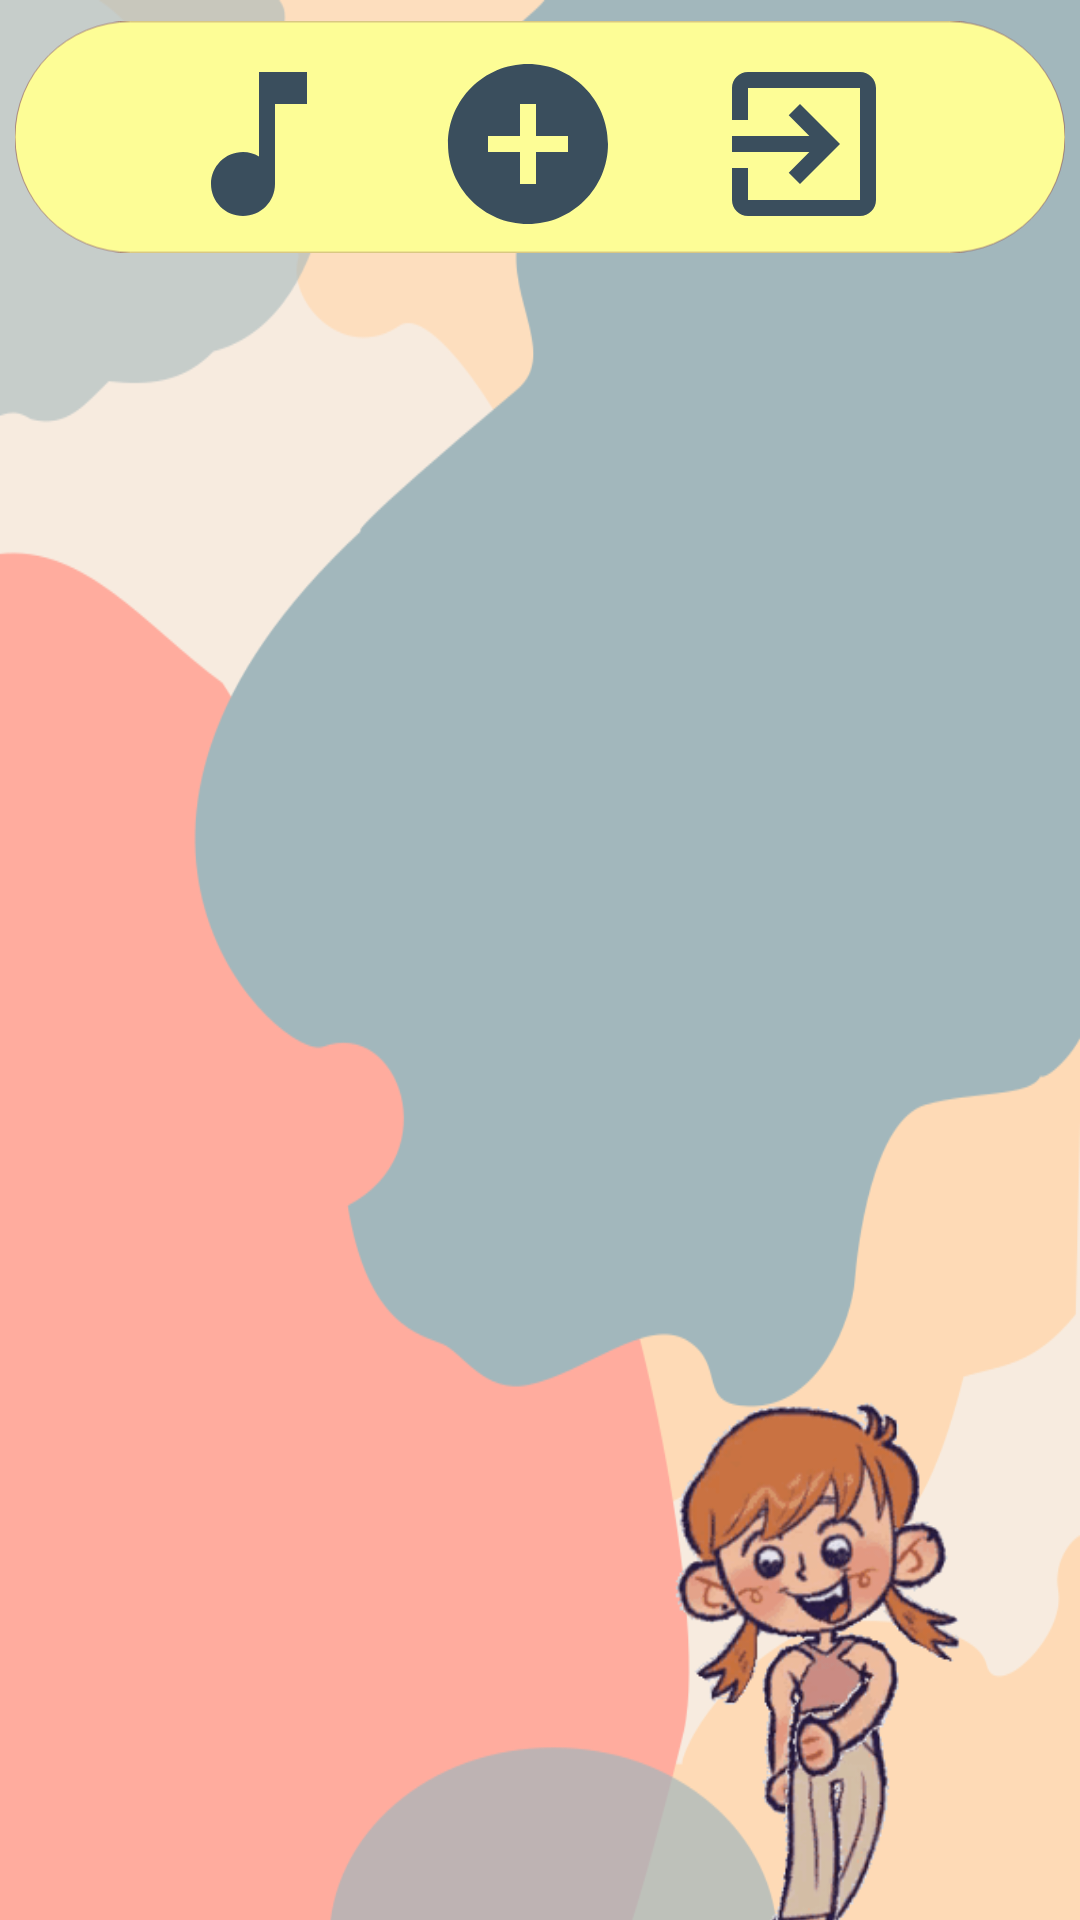

This screen was rendered from an Android layout file. Write that file and the resources it references.
<!-- AndroidManifest.xml: application theme Theme.Dobedo -->
<!-- res/layout/fragment_home.xml -->
<?xml version="1.0" encoding="utf-8"?>
<androidx.constraintlayout.widget.ConstraintLayout xmlns:android="http://schemas.android.com/apk/res/android"
    xmlns:app="http://schemas.android.com/apk/res-auto"
    xmlns:tools="http://schemas.android.com/tools"
    android:layout_width="match_parent"
    android:layout_height="match_parent"
    android:background="@drawable/ui_bgsaigo"
    tools:context=".fragments.HomeFragment">



    <ImageView
        android:id="@+id/imageView"
        android:layout_width="350dp"
        android:layout_height="80dp"
        android:src="@drawable/hometop"
        app:layout_constraintBottom_toBottomOf="parent"
        app:layout_constraintEnd_toEndOf="parent"
        app:layout_constraintHorizontal_bias="0.491"
        app:layout_constraintStart_toStartOf="parent"
        app:layout_constraintTop_toTopOf="parent"
        app:layout_constraintVertical_bias="0.01" />

    <ImageView
        android:id="@+id/btnAddTask"
        android:layout_width="64dp"
        android:layout_height="64dp"
        android:layout_marginTop="16dp"
        android:layout_marginEnd="28dp"
        android:src="@drawable/baseline_add_circle_24"
        app:layout_constraintEnd_toStartOf="@+id/btnExit"
        app:layout_constraintTop_toTopOf="parent" />

    <ImageView
        android:id="@+id/btnBgm"
        android:layout_width="64dp"
        android:layout_height="64dp"
        android:layout_marginTop="16dp"
        android:src="@drawable/baseline_music_note_24"
        app:layout_constraintEnd_toEndOf="parent"
        app:layout_constraintHorizontal_bias="0.184"
        app:layout_constraintStart_toStartOf="parent"
        app:layout_constraintTop_toTopOf="parent" />

    <ImageView
        android:id="@+id/btnExit"
        android:onClick="onExitButtonClick"
        android:layout_width="64dp"
        android:layout_height="64dp"
        android:layout_marginTop="16dp"
        android:layout_marginEnd="60dp"
        android:src="@drawable/baseline_exit_to_app_24"
        app:layout_constraintEnd_toEndOf="parent"
        app:layout_constraintTop_toTopOf="parent" />

    <ImageView
        android:id="@+id/gifGirl"
        android:layout_width="427dp"
        android:layout_height="377dp"
        android:layout_marginStart="64dp"
        android:layout_marginTop="284dp"
        android:src="@drawable/dobedobestgirl"
        app:layout_constraintStart_toStartOf="parent"
        app:layout_constraintTop_toBottomOf="@+id/btnAddTask" />

    <androidx.recyclerview.widget.RecyclerView
        android:id="@+id/recyclerView"
        android:layout_width="391dp"
        android:layout_height="516dp"
        app:layout_constraintBottom_toBottomOf="parent"
        app:layout_constraintEnd_toEndOf="parent"
        app:layout_constraintStart_toStartOf="parent"
        app:layout_constraintTop_toBottomOf="@+id/btnAddTask"
        app:layout_constraintVertical_bias="0.2" />


</androidx.constraintlayout.widget.ConstraintLayout>
<!-- resources referenced by this layout -->
<resources>
  <!-- drawable baseline_add_circle_24 (drawable) -->
  <vector android:height="24dp" android:tint="#3A4E5D"
      android:viewportHeight="24" android:viewportWidth="24"
      android:width="24dp" xmlns:android="http://schemas.android.com/apk/res/android">
      <path android:fillColor="@android:color/white" android:pathData="M12,2C6.48,2 2,6.48 2,12s4.48,10 10,10 10,-4.48 10,-10S17.52,2 12,2zM17,13h-4v4h-2v-4L7,13v-2h4L11,7h2v4h4v2z"/>
  </vector>
  <!-- drawable baseline_exit_to_app_24 (drawable) -->
  <vector android:autoMirrored="true" android:height="24dp"
      android:tint="#3A4E5D" android:viewportHeight="24"
      android:viewportWidth="24" android:width="24dp" xmlns:android="http://schemas.android.com/apk/res/android">
      <path android:fillColor="@android:color/white" android:pathData="M10.09,15.59L11.5,17l5,-5 -5,-5 -1.41,1.41L12.67,11H3v2h9.67l-2.58,2.59zM19,3H5c-1.11,0 -2,0.9 -2,2v4h2V5h14v14H5v-4H3v4c0,1.1 0.89,2 2,2h14c1.1,0 2,-0.9 2,-2V5c0,-1.1 -0.9,-2 -2,-2z"/>
  </vector>
  <!-- drawable baseline_music_note_24 (drawable) -->
  <vector android:height="24dp" android:tint="#3A4E5D"
      android:viewportHeight="24" android:viewportWidth="24"
      android:width="24dp" xmlns:android="http://schemas.android.com/apk/res/android">
      <path android:fillColor="@android:color/white" android:pathData="M12,3v10.55c-0.59,-0.34 -1.27,-0.55 -2,-0.55 -2.21,0 -4,1.79 -4,4s1.79,4 4,4 4,-1.79 4,-4V7h4V3h-6z"/>
  </vector>
  <!-- drawable dobedobestgirl: gif bitmap (drawable, 878656 bytes) -->
  <!-- drawable hometop (drawable) -->
  <vector xmlns:android="http://schemas.android.com/apk/res/android"
      android:width="169.54dp"
      android:height="37.35dp"
      android:viewportWidth="169.54"
      android:viewportHeight="37.35">
    <path
        android:pathData="M18.67,0L150.87,0A18.67,18.67 0,0 1,169.54 18.67L169.54,18.67A18.67,18.67 0,0 1,150.87 37.35L18.67,37.35A18.67,18.67 0,0 1,0 18.67L0,18.67A18.67,18.67 0,0 1,18.67 0z"
        android:strokeAlpha="0.551867"
        android:strokeWidth="0"
        android:fillColor="#fdfd96"
        android:strokeColor="#7e3c4d"/>
  </vector>
  <!-- drawable ui_bgsaigo: png bitmap (drawable, 32848 bytes) -->
  <style name="Theme.Dobedo" parent="Base.Theme.Dobedo" />
  <style name="Base.Theme.Dobedo" parent="Theme.Material3.DayNight.NoActionBar">
          
          <item name="colorPrimary">@color/white</item>
          
      </style>
  <color name="white">#FFFFFFFF</color>
</resources>
